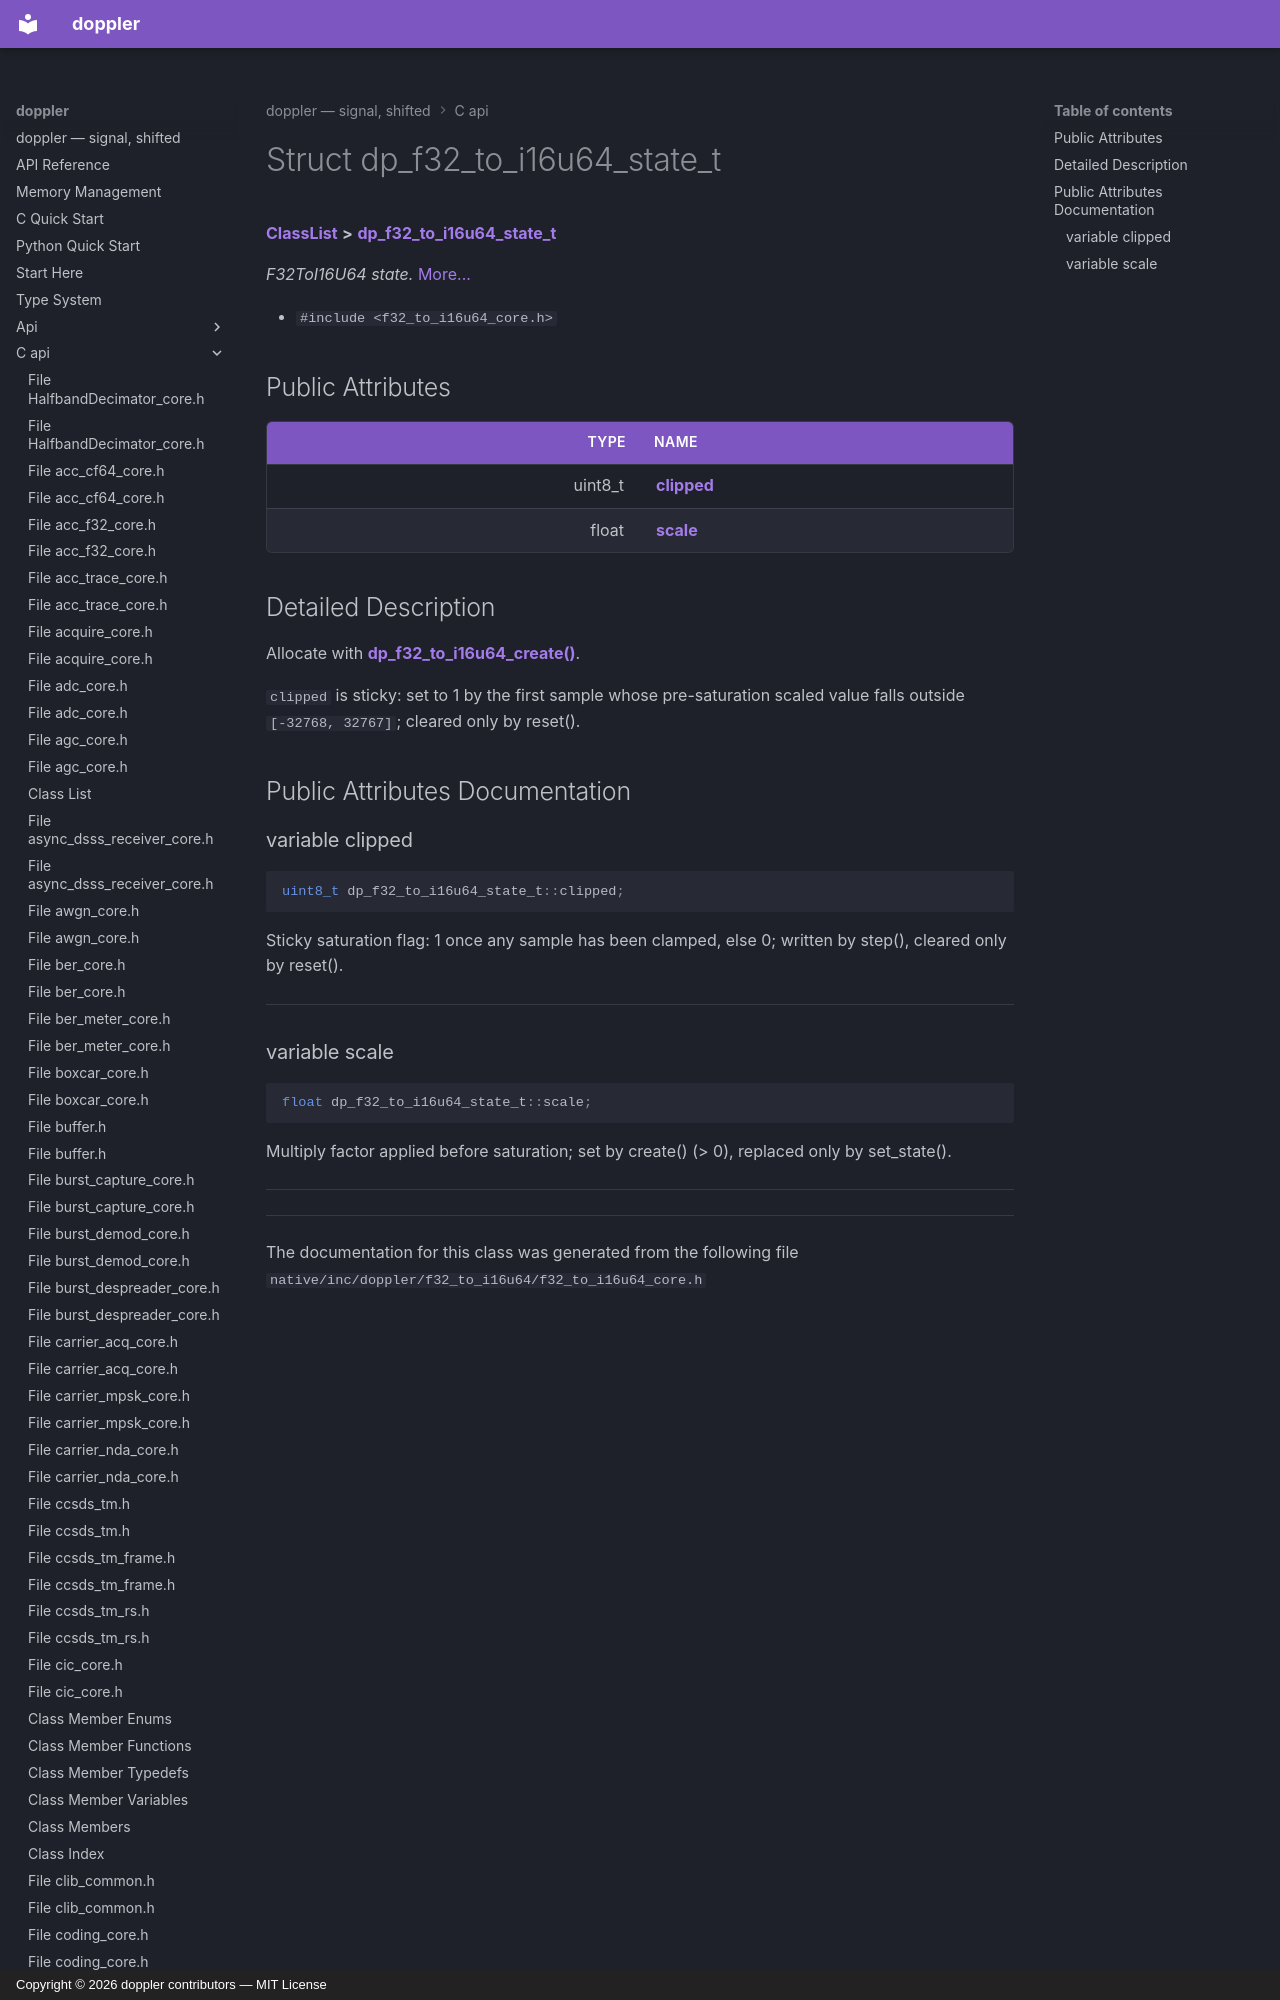

repository: doppler-dsp/doppler · page: c-api/structdp__f32__to__i16u64__state__t/index.html · generator: mkdocs · copyright: Copyright © 2026 doppler contributors — MIT License



# Struct dp\_f32\_to\_i16u64\_state\_t



[**ClassList**](annotated.md) **>** [**dp\_f32\_to\_i16u64\_state\_t**](structdp__f32__to__i16u64__state__t.md)



_F32ToI16U64 state._ [More...](#detailed-description)

* `#include <f32_to_i16u64_core.h>`





















## Public Attributes

| Type | Name |
| ---: | :--- |
|  uint8\_t | [**clipped**](#variable-clipped)  <br> |
|  float | [**scale**](#variable-scale)  <br> |
